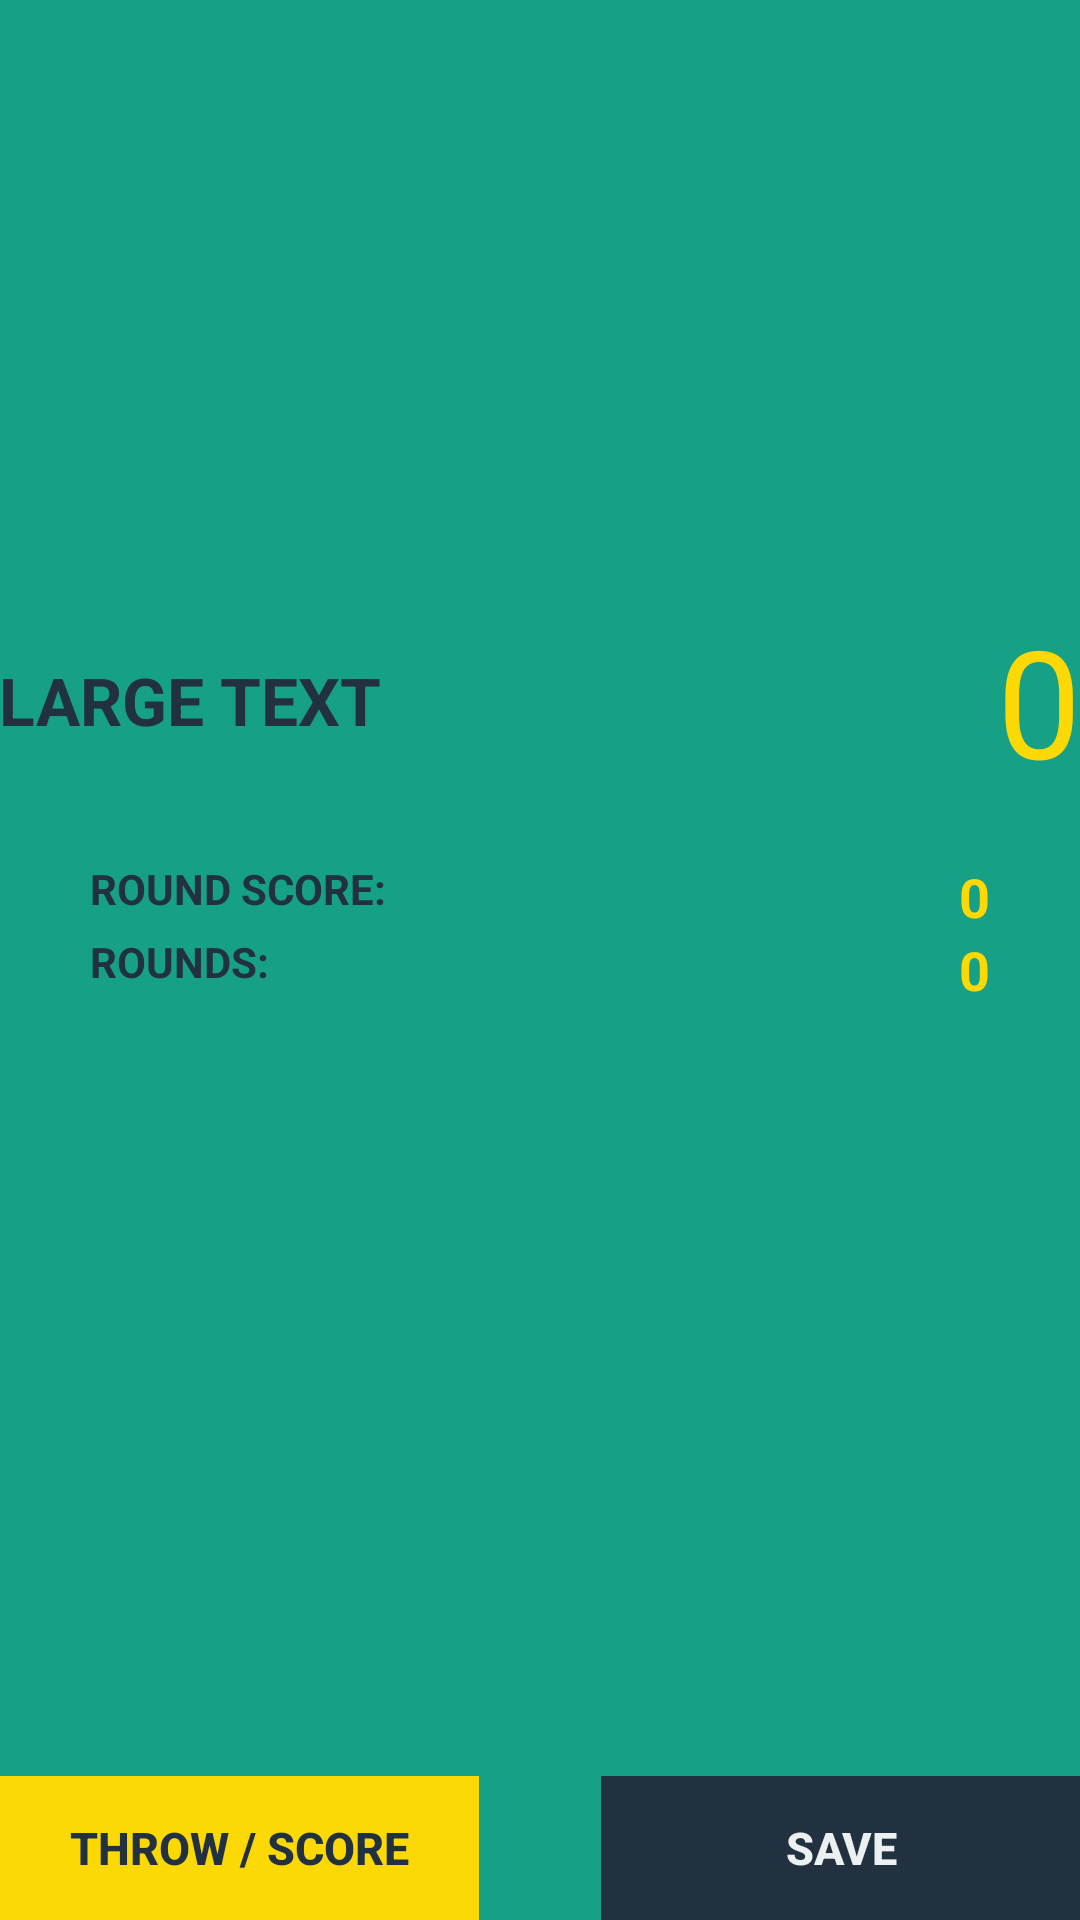

Android layout source for this screen:
<!-- AndroidManifest.xml: application theme AppTheme -->
<!-- res/layout/game.xml -->
<?xml version="1.0" encoding="utf-8"?>
<RelativeLayout
    xmlns:android="http://schemas.android.com/apk/res/android"
    xmlns:tools="http://schemas.android.com/tools"
    android:layout_width="match_parent"
    android:layout_height="match_parent"
    android:paddingBottom="@dimen/activity_vertical_margin"
    android:paddingLeft="@dimen/activity_horizontal_margin"
    android:paddingRight="@dimen/activity_horizontal_margin"
    android:paddingTop="@dimen/activity_vertical_margin"
    tools:context=".GameActivity">

    <FrameLayout
        android:focusable="true"
        android:layout_width="300dp"
        android:layout_height="200dp"
        android:id="@+id/frameLayout"
        android:layout_alignParentTop="true"
        android:layout_centerHorizontal="true">

        <ImageButton
            android:onClick="setImageButtonsOnClick"
            android:layout_width="90dp"
            android:layout_height="90dp"
            android:id="@+id/imageButton1"
            android:layout_gravity="start|top"
            style="?android:attr/borderlessButtonStyle"/>

        <ImageButton
            android:onClick="setImageButtonsOnClick"
            android:layout_width="90dp"
            android:layout_height="90dp"
            android:id="@+id/imageButton2"
            android:layout_gravity="center_horizontal|top"
            style="?android:attr/borderlessButtonStyle"/>

        <ImageButton
            android:onClick="setImageButtonsOnClick"
            android:layout_width="90dp"
            android:layout_height="90dp"
            android:id="@+id/imageButton3"
            android:layout_gravity="end|top"
            style="?android:attr/borderlessButtonStyle"/>

        <ImageButton
            android:onClick="setImageButtonsOnClick"
            android:layout_width="90dp"
            android:layout_height="90dp"
            android:id="@+id/imageButton6"
            android:layout_gravity="right|bottom"
            style="?android:attr/borderlessButtonStyle"/>

        <ImageButton
            android:onClick="setImageButtonsOnClick"
            android:layout_width="90dp"
            android:layout_height="90dp"
            android:id="@+id/imageButton5"
            android:layout_gravity="center_horizontal|bottom"
            style="?android:attr/borderlessButtonStyle"/>

        <ImageButton
            android:onClick="setImageButtonsOnClick"
            android:layout_width="90dp"
            android:layout_height="90dp"
            android:id="@+id/imageButton4"
            android:layout_gravity="left|bottom"
            style="?android:attr/borderlessButtonStyle"/>



    </FrameLayout>

    <RelativeLayout
        android:layout_width="match_parent"
        android:layout_height="wrap_content"
        android:layout_centerHorizontal="true"
        android:layout_below="@id/frameLayout"
        android:layout_marginBottom="20dp"
        android:id="@+id/nameandscore">

        <TextView
            android:layout_centerVertical="true"
            android:layout_width="wrap_content"
            android:layout_height="wrap_content"
            android:textAppearance="?android:attr/textAppearanceLarge"
            android:textAllCaps="true"
            android:textColor="@color/darkBlue"
            android:textStyle="bold"
            android:text="Large Text"
            android:id="@+id/textSingelPlayer"
            android:layout_alignParentLeft="true"/>

        <TextView
            android:layout_centerVertical="true"
            android:layout_width="wrap_content"
            android:layout_height="wrap_content"
            android:textAppearance="?android:attr/textAppearanceLarge"
            android:textColor="@color/colorAccent"
            android:text="0"
            android:id="@+id/textScore"
            android:textIsSelectable="false"
            android:textSize="50sp"
            android:layout_alignParentRight="true"/>


    </RelativeLayout>

    <RelativeLayout
        android:layout_width="300dp"
        android:layout_height="wrap_content"
        android:layout_centerHorizontal="true"
        android:layout_below="@id/nameandscore"
        android:id="@+id/rest1">

        <TextView
            android:layout_width="wrap_content"
            android:layout_height="wrap_content"
            android:textColor="@color/darkBlue"
            android:textAllCaps="true"
            android:textStyle="bold"
            android:text="@string/throwScore"
            android:id="@+id/textLastScore"
            android:layout_alignParentLeft="true"/>

        <TextView
            android:layout_width="wrap_content"
            android:layout_height="wrap_content"
            android:textAppearance="?android:attr/textAppearanceMedium"
            android:textColor="@color/colorAccent"
            android:textAllCaps="true"
            android:textStyle="bold"
            android:text="0"
            android:id="@+id/points"
            android:layout_alignParentRight="true"/>


    </RelativeLayout>

    <RelativeLayout
        android:layout_width="300dp"
        android:layout_height="wrap_content"
        android:layout_centerHorizontal="true"
        android:layout_below="@id/rest1"
        android:id="@+id/rest2">

        <TextView
            android:layout_width="wrap_content"
            android:layout_height="wrap_content"
            android:textColor="@color/darkBlue"
            android:textAllCaps="true"
            android:textStyle="bold"
            android:text="@string/turn"
            android:id="@+id/turns"
            android:layout_alignParentLeft="true"/>

        <TextView
            android:layout_width="wrap_content"
            android:layout_height="wrap_content"
            android:textAppearance="?android:attr/textAppearanceMedium"
            android:textColor="@color/colorAccent"
            android:textAllCaps="true"
            android:textStyle="bold"
            android:text="0"
            android:id="@+id/turnpoints"
            android:layout_alignParentRight="true"/>


    </RelativeLayout>

    <RelativeLayout
        android:layout_width="match_parent"
        android:layout_height="wrap_content"
        android:layout_alignParentBottom="true"
        android:layout_centerHorizontal="true">

        <Button
            android:layout_alignParentLeft="true"
            android:layout_width="160dp"
            android:layout_height="wrap_content"
            android:text="@string/kasta"
            android:id="@+id/throw_btn"
            android:textSize="15dp"
            android:background="@color/colorAccent"
            android:textColor="@color/darkBlue"
            android:textStyle="bold"
            style="?android:attr/borderlessButtonStyle"/>

        <Button
            android:layout_alignParentRight="true"
            android:layout_width="160dp"
            android:layout_height="wrap_content"
            android:text="@string/save"
            android:id="@+id/save_btn"
            android:background="@color/darkBlue"
            android:textColor="@color/clouds"
            android:textStyle="bold"
            style="?android:attr/borderlessButtonStyle"
            android:textSize="15dp"/>

    </RelativeLayout>










</RelativeLayout>
<!-- resources referenced by this layout -->
<resources>
  <color name="clouds">#ecf0f1</color>
  <color name="colorAccent">#fcd904</color>
  <color name="darkBlue">#22313F</color>
  <string name="kasta">Throw / Score</string>
  <string name="save">Save</string>
  <string name="throwScore">Round score:</string>
  <string name="turn">Rounds:</string>
  <style name="AppTheme" parent="Theme.AppCompat.Light.DarkActionBar">
          
          <item name="colorPrimary">@color/colorPrimary</item>
          <item name="colorPrimaryDark">@color/colorPrimaryDark</item>
          <item name="colorAccent">@color/colorAccent</item>
          <item name="android:background">@color/colorPrimaryDark</item>
  
      </style>
  <color name="colorPrimary">#3F51B5</color>
  <color name="colorPrimaryDark">#16a085</color>
</resources>
